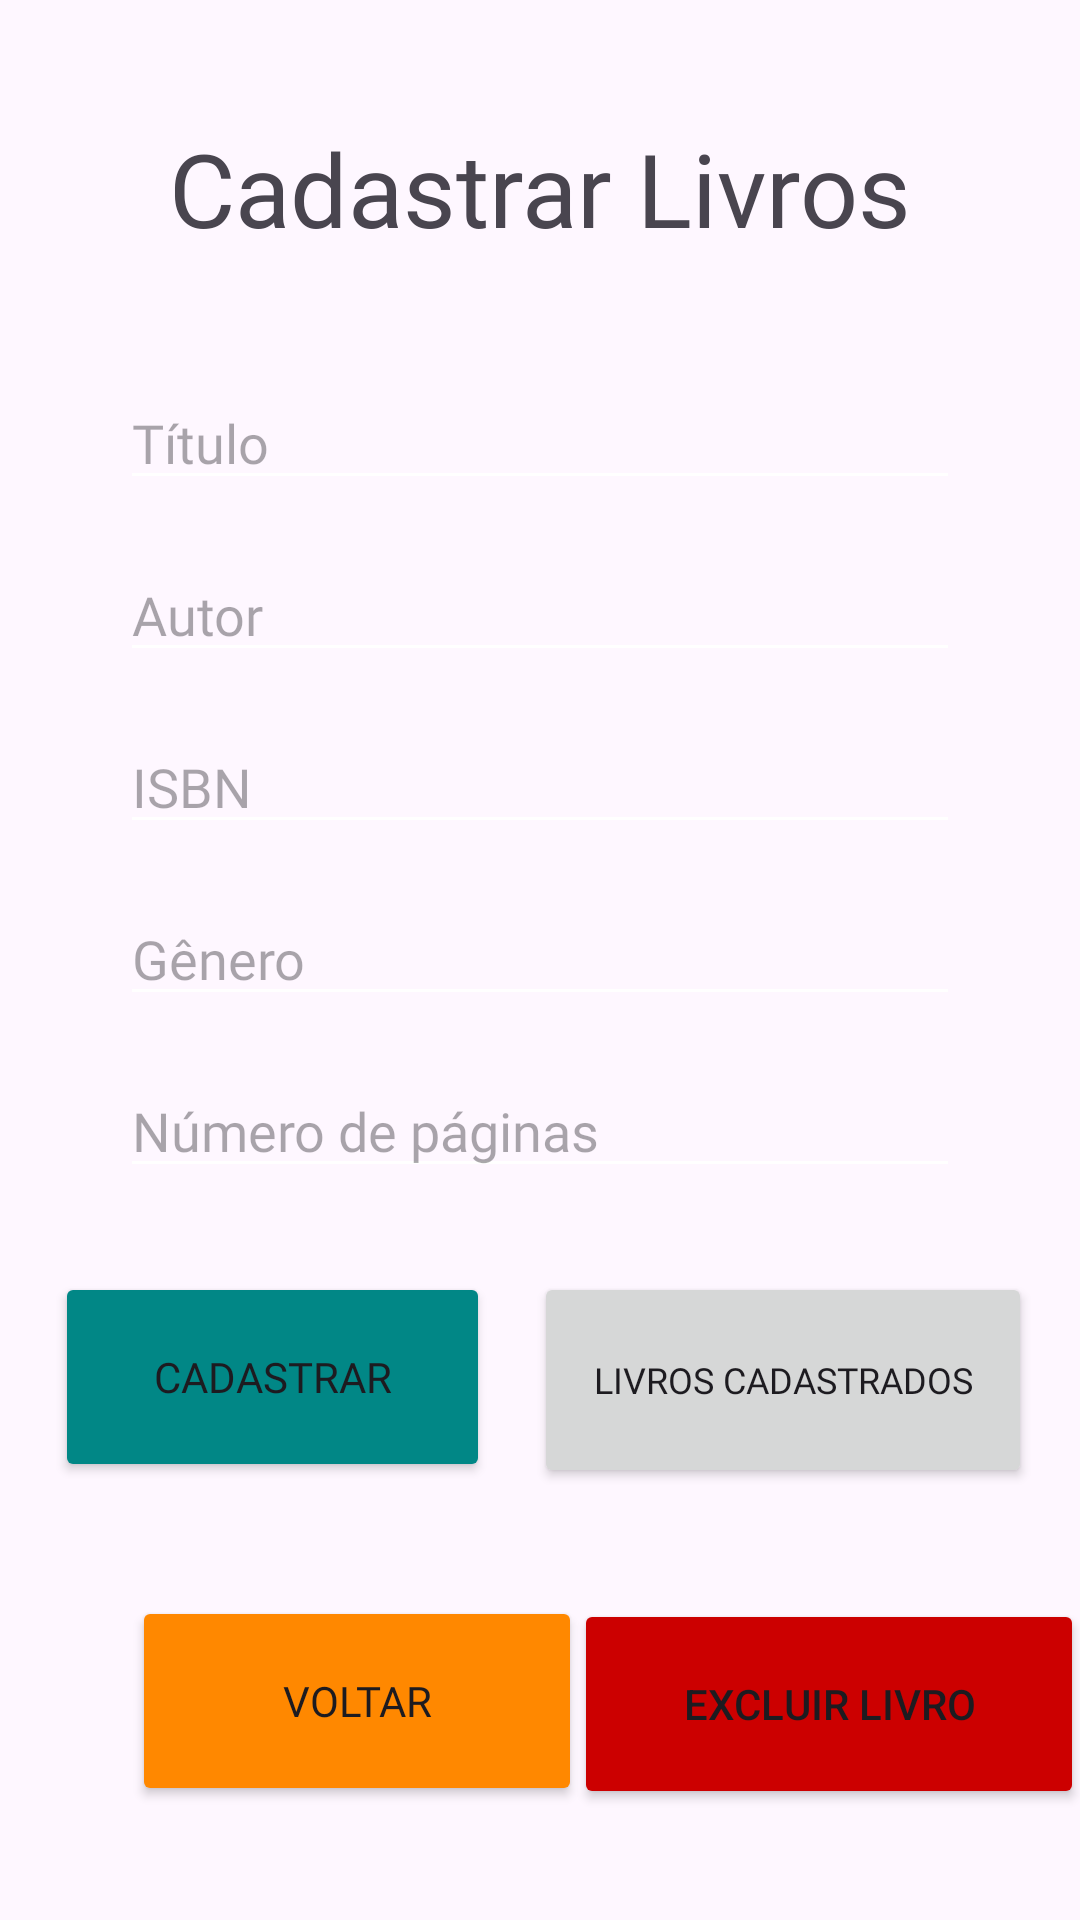

Produce the Android XML layout that renders to this screen, including the resource entries it uses.
<!-- AndroidManifest.xml: application theme Theme.ControleBibliotecaAps -->
<!-- res/layout/activity_livros.xml -->
<?xml version="1.0" encoding="utf-8"?>
<androidx.constraintlayout.widget.ConstraintLayout
    xmlns:android="http://schemas.android.com/apk/res/android"
    xmlns:app="http://schemas.android.com/apk/res-auto"
    xmlns:tools="http://schemas.android.com/tools"
    android:id="@+id/main"
    android:layout_width="match_parent"
    android:layout_height="match_parent"
    tools:context=".activity.LivrosActivity">

    <TextView
        android:id="@+id/cadastrarlivros_textView"
        android:layout_width="wrap_content"
        android:layout_height="wrap_content"
        android:layout_marginTop="40dp"
        android:fontFamily="@font/inter_semibold"
        android:text="Cadastrar Livros"
        android:textSize="34sp"
        app:layout_constraintEnd_toEndOf="parent"
        app:layout_constraintStart_toStartOf="parent"
        app:layout_constraintTop_toTopOf="parent" />

    <EditText
        android:id="@+id/titulo_editText"
        android:layout_width="280dp"
        android:layout_height="wrap_content"
        android:layout_marginTop="40dp"
        android:backgroundTint="@color/white"
        android:fontFamily="@font/inter_medium"
        android:hint="Título"
        android:inputType="text"
        app:layout_constraintEnd_toEndOf="parent"
        app:layout_constraintStart_toStartOf="parent"
        app:layout_constraintTop_toBottomOf="@id/cadastrarlivros_textView" />

    <EditText
        android:id="@+id/autor_editText"
        android:layout_width="280dp"
        android:layout_height="wrap_content"
        android:layout_marginTop="16dp"
        android:backgroundTint="@color/white"
        android:fontFamily="@font/inter_medium"
        android:hint="Autor"
        android:inputType="text"
        app:layout_constraintEnd_toEndOf="parent"
        app:layout_constraintStart_toStartOf="parent"
        app:layout_constraintTop_toBottomOf="@id/titulo_editText" />

    <EditText
        android:id="@+id/isbn_editText"
        android:layout_width="280dp"
        android:layout_height="wrap_content"
        android:layout_marginTop="16dp"
        android:backgroundTint="@color/white"
        android:fontFamily="@font/inter_medium"
        android:hint="ISBN"
        android:inputType="text"
        app:layout_constraintEnd_toEndOf="parent"
        app:layout_constraintStart_toStartOf="parent"
        app:layout_constraintTop_toBottomOf="@id/autor_editText" />

    <EditText
        android:id="@+id/genero_editText"
        android:layout_width="280dp"
        android:layout_height="wrap_content"
        android:layout_marginTop="16dp"
        android:backgroundTint="@color/white"
        android:fontFamily="@font/inter_medium"
        android:hint="Gênero"
        android:inputType="text"
        app:layout_constraintEnd_toEndOf="parent"
        app:layout_constraintStart_toStartOf="parent"
        app:layout_constraintTop_toBottomOf="@id/isbn_editText" />

    <EditText
        android:id="@+id/numpg_editText"
        android:layout_width="280dp"
        android:layout_height="wrap_content"
        android:layout_marginTop="16dp"
        android:backgroundTint="@color/white"
        android:fontFamily="@font/inter_medium"
        android:hint="Número de páginas"
        android:inputType="number"
        app:layout_constraintEnd_toEndOf="parent"
        app:layout_constraintStart_toStartOf="parent"
        app:layout_constraintTop_toBottomOf="@id/genero_editText" />

    <Button
        android:id="@+id/btn_cadastrar"
        android:layout_width="145dp"
        android:layout_height="70dp"
        android:layout_marginTop="28dp"
        android:backgroundTint="@color/design_default_color_secondary_variant"
        android:fontFamily="@font/inter_medium"
        android:text="CADASTRAR"
        app:cornerRadius="15dp"
        app:layout_constraintEnd_toStartOf="@+id/btn_mostrarLivros"
        app:layout_constraintHorizontal_bias="0.555"
        app:layout_constraintHorizontal_chainStyle="packed"
        app:layout_constraintStart_toStartOf="parent"
        app:layout_constraintTop_toBottomOf="@+id/numpg_editText" />

    <Button
        android:id="@+id/btn_mostrarLivros"
        android:layout_width="166dp"
        android:layout_height="72dp"
        android:layout_marginTop="28dp"
        android:layout_marginEnd="16dp"
        android:fontFamily="@font/inter_medium"
        android:text="LIVROS CADASTRADOS"
        android:textSize="12sp"
        app:cornerRadius="15dp"
        app:layout_constraintEnd_toEndOf="parent"
        app:layout_constraintTop_toBottomOf="@+id/numpg_editText" />

    <Button
        android:id="@+id/btn_voltar"
        android:layout_width="150dp"
        android:layout_height="70dp"
        android:layout_marginStart="44dp"
        android:layout_marginTop="36dp"
        android:backgroundTint="@android:color/holo_orange_dark"
        android:fontFamily="@font/inter_medium"
        android:text="VOLTAR"
        app:cornerRadius="15dp"
        app:layout_constraintBottom_toBottomOf="parent"
        app:layout_constraintStart_toStartOf="parent"
        app:layout_constraintTop_toBottomOf="@+id/btn_cadastrar"
        app:layout_constraintVertical_bias="0.05" />

    <Button
        android:id="@+id/btn_excluir_livro"
        android:layout_width="170dp"
        android:layout_height="70dp"
        android:layout_marginTop="36dp"
        android:backgroundTint="@android:color/holo_red_dark"
        android:text="EXCLUIR LIVRO"
        app:cornerRadius="15dp"
        app:layout_constraintBottom_toBottomOf="parent"
        app:layout_constraintEnd_toEndOf="parent"
        app:layout_constraintHorizontal_bias="0.686"
        app:layout_constraintStart_toEndOf="@+id/btn_voltar"
        app:layout_constraintTop_toBottomOf="@+id/btn_mostrarLivros"
        app:layout_constraintVertical_bias="0.03" />

</androidx.constraintlayout.widget.ConstraintLayout>
<!-- resources referenced by this layout -->
<resources>
  <style name="Theme.ControleBibliotecaAps" parent="Base.Theme.ControleBibliotecaAps" />
  <style name="Base.Theme.ControleBibliotecaAps" parent="Theme.Material3.DayNight.NoActionBar">
          
          
      </style>
  <!-- not gathered from this repository: default colours our renderer supplied (Android Studio template values) -->
  <color name="white">#FFFFFFFF</color>
</resources>
